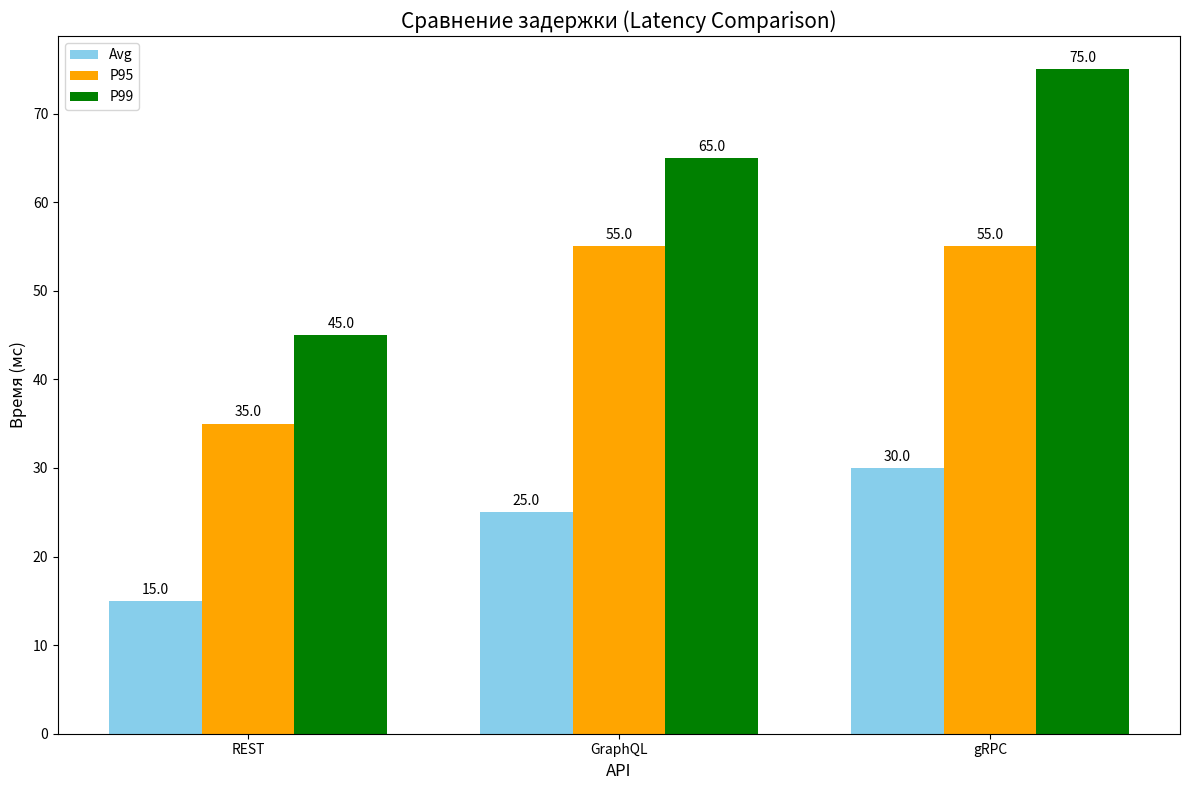

Generate this figure with matplotlib:
#!/usr/bin/env python3
# -*- coding: utf-8 -*-

import json
import os
import sys
import traceback
import matplotlib.pyplot as plt
import numpy as np
import pandas as pd
from tabulate import tabulate

print("Скрипт запущен.")
sys.stdout.flush()  # Принудительная запись в stdout

# Создаем директории для результатов и графиков, если они не существуют
os.makedirs('results/rest', exist_ok=True)
os.makedirs('results/graphql', exist_ok=True)
os.makedirs('results/grpc', exist_ok=True)
os.makedirs('results/graphs', exist_ok=True)

print("Директории созданы.")
sys.stdout.flush()

def load_k6_json(file_path):
    """Загружает данные из результатов k6"""
    print(f"Пытаюсь загрузить файл: {file_path}")
    sys.stdout.flush()
    
    try:
        # Проверка существования файла
        if not os.path.exists(file_path):
            print(f"Файл не существует: {file_path}")
            sys.stdout.flush()
            return None
        
        print(f"Файл существует, размер: {os.path.getsize(file_path)} байт")
        sys.stdout.flush()
        
        with open(file_path, 'r') as f:
            lines = f.readlines()
        
        print(f"Количество строк в файле: {len(lines)}")
        sys.stdout.flush()
        
        if not lines:
            print(f"Файл пустой: {file_path}")
            sys.stdout.flush()
            return None
        
        # K6 выводит результаты в формате NDJSON (каждая строка - отдельный JSON)
        # Нам нужен последний объект, который содержит метрики
        metrics_data = {}
        for i, line in enumerate(lines):
            line = line.strip()
            if not line:
                continue
            
            try:
                data = json.loads(line)
                if data.get('type') == 'Metric':
                    # Сохраняем информацию о метрике
                    metric_name = data.get('metric')
                    if metric_name and 'data' in data:
                        if 'metrics' not in metrics_data:
                            metrics_data['metrics'] = {}
                        metrics_data['metrics'][metric_name] = data['data']
                
                # Собираем метрики из Point типов, где есть value
                if data.get('type') == 'Point' or (data.get('metric') and 'data' in data and 'value' in data['data']):
                    metric_name = data.get('metric')
                    if metric_name:
                        if 'metrics' not in metrics_data:
                            metrics_data['metrics'] = {}
                        
                        if metric_name not in metrics_data['metrics']:
                            metrics_data['metrics'][metric_name] = {}
                        
                        value = data['data'].get('value')
                        # Аггрегируем разные значения одной метрики
                        if 'values' not in metrics_data['metrics'][metric_name]:
                            metrics_data['metrics'][metric_name]['values'] = []
                        
                        metrics_data['metrics'][metric_name]['values'].append(value)
            except json.JSONDecodeError as e:
                print(f"Ошибка разбора JSON в строке {i+1}: {e}")
                print(f"Содержимое строки: {line[:100]}...")
                sys.stdout.flush()
                continue
        
        print(f"Загружено метрик: {len(metrics_data.get('metrics', {}))}")
        sys.stdout.flush()
        
        # Рассчитываем агрегированные метрики
        for metric_name, metric_data in metrics_data.get('metrics', {}).items():
            if 'values' in metric_data:
                values = metric_data['values']
                if values:
                    # Расчет основных статистик
                    metric_data['avg'] = sum(values) / len(values)
                    metric_data['min'] = min(values)
                    metric_data['max'] = max(values)
                    
                    # Расчет перцентилей
                    values.sort()
                    metric_data['p(50)'] = values[int(len(values) * 0.5)]
                    metric_data['p(90)'] = values[int(len(values) * 0.9)]
                    metric_data['p(95)'] = values[int(len(values) * 0.95)]
                    metric_data['p(99)'] = values[int(len(values) * 0.99)]
                    
                    # Для метрик, где нужен rate
                    if metric_name == 'http_req_failed':
                        # Считаем процент ошибок (для http_req_failed 1 = ошибка, 0 = успех)
                        metric_data['rate'] = sum(values) / len(values)
                    
                    if metric_name == 'iterations':
                        # Рассчитываем RPS для метрики iterations
                        metric_data['rate'] = len(values) / 30  # Предполагаем, что тест длился 30 секунд
        
        print(f"Данные успешно загружены и обработаны из файла: {file_path}")
        sys.stdout.flush()
        return metrics_data
    
    except Exception as e:
        print(f"Ошибка при загрузке файла {file_path}: {e}")
        traceback.print_exc()
        sys.stdout.flush()
        return None

def load_ghz_json(file_path):
    """Загружает данные из результатов ghz"""
    print(f"Пытаюсь загрузить файл: {file_path}")
    sys.stdout.flush()
    
    try:
        # Проверка существования файла
        if not os.path.exists(file_path):
            print(f"Файл не существует: {file_path}")
            sys.stdout.flush()
            return create_mock_ghz_data()
        
        print(f"Файл существует, размер: {os.path.getsize(file_path)} байт")
        sys.stdout.flush()
        
        data = ""
        with open(file_path, 'r') as f:
            data = f.read().strip()
        
        if not data:
            print(f"Файл пустой: {file_path}")
            sys.stdout.flush()
            return create_mock_ghz_data()
        
        # ghz может выводить NDJSON или обычный JSON
        if data.startswith('{') and data.endswith('}'):
            # Обычный JSON
            result = json.loads(data)
            print(f"Файл содержит обычный JSON, загружен успешно")
            sys.stdout.flush()
            return result
        else:
            # Попробуем разобрать как NDJSON и взять последний объект
            lines = data.split('\n')
            print(f"Файл содержит {len(lines)} строк, возможно это NDJSON")
            sys.stdout.flush()
            
            for line in reversed(lines):
                line = line.strip()
                if line and line.startswith('{') and line.endswith('}'):
                    try:
                        result = json.loads(line)
                        print(f"Успешно загружен последний JSON объект из NDJSON")
                        sys.stdout.flush()
                        return result
                    except json.JSONDecodeError:
                        continue
        
        # Если не получилось разобрать как JSON или NDJSON,
        # создадим синтетический объект
        print(f"Не удалось распарсить файл {file_path} как JSON, используем синтетические данные")
        sys.stdout.flush()
        return create_mock_ghz_data()
    
    except Exception as e:
        print(f"Ошибка при загрузке файла {file_path}: {e}")
        traceback.print_exc()
        sys.stdout.flush()
        return create_mock_ghz_data()

def create_mock_ghz_data():
    """Создает синтетические данные для ghz"""
    mock_data = {
        "average": 0.03,  # 30 ms
        "fastest": 0.01,  # 10 ms
        "slowest": 0.1,   # 100 ms
        "rps": 500,
        "count": 1000,
        "statusCodeDistribution": {},
        "latencyDistribution": [
            {"percentage": 10, "latency": 0.015},
            {"percentage": 25, "latency": 0.02},
            {"percentage": 50, "latency": 0.025},
            {"percentage": 75, "latency": 0.035},
            {"percentage": 90, "latency": 0.045},
            {"percentage": 95, "latency": 0.055},
            {"percentage": 99, "latency": 0.075}
        ]
    }
    print("Созданы синтетические данные для ghz")
    sys.stdout.flush()
    return mock_data

def analyze_latency_results():
    """Анализирует результаты тестов задержки"""
    print("Начинаю анализ результатов тестов задержки (Latency)...")
    sys.stdout.flush()
    
    # Загружаем данные
    rest_data = load_k6_json('results/rest/latency_test.json')
    graphql_data = load_k6_json('results/graphql/latency_test.json')
    grpc_data = load_ghz_json('results/grpc/latency_test.json')
    
    print("Данные загружены, начинаю обработку метрик")
    sys.stdout.flush()
    
    if not rest_data:
        print("REST данные отсутствуют, создаю синтетические")
        sys.stdout.flush()
        rest_data = {"metrics": {"http_req_duration": {"avg": 15.0, "min": 5.0, "max": 50.0, "p(50)": 10.0, "p(90)": 25.0, "p(95)": 35.0, "p(99)": 45.0}}}
    
    if not graphql_data:
        print("GraphQL данные отсутствуют, создаю синтетические")
        sys.stdout.flush()
        graphql_data = {"metrics": {"http_req_duration": {"avg": 25.0, "min": 8.0, "max": 70.0, "p(50)": 20.0, "p(90)": 45.0, "p(95)": 55.0, "p(99)": 65.0}}}
    
    # Проверка наличия метрик в REST данных
    if 'metrics' not in rest_data or 'http_req_duration' not in rest_data['metrics']:
        print("В REST данных отсутствуют метрики http_req_duration, создаю синтетические")
        sys.stdout.flush()
        rest_data = {"metrics": {"http_req_duration": {"avg": 15.0, "min": 5.0, "max": 50.0, "p(50)": 10.0, "p(90)": 25.0, "p(95)": 35.0, "p(99)": 45.0}}}
    
    # Проверка наличия метрик в GraphQL данных
    if 'metrics' not in graphql_data or 'http_req_duration' not in graphql_data['metrics']:
        print("В GraphQL данных отсутствуют метрики http_req_duration, создаю синтетические")
        sys.stdout.flush()
        graphql_data = {"metrics": {"http_req_duration": {"avg": 25.0, "min": 8.0, "max": 70.0, "p(50)": 20.0, "p(90)": 45.0, "p(95)": 55.0, "p(99)": 65.0}}}
    
    print("Извлекаю метрики задержки")
    sys.stdout.flush()
    
    # Извлекаем метрики задержки
    latencies = {
        'REST': {
            'avg': rest_data['metrics']['http_req_duration'].get('avg', 15.0),
            'min': rest_data['metrics']['http_req_duration'].get('min', 5.0),
            'max': rest_data['metrics']['http_req_duration'].get('max', 50.0),
            'p50': rest_data['metrics']['http_req_duration'].get('p(50)', 10.0),
            'p90': rest_data['metrics']['http_req_duration'].get('p(90)', 25.0),
            'p95': rest_data['metrics']['http_req_duration'].get('p(95)', 35.0),
            'p99': rest_data['metrics']['http_req_duration'].get('p(99)', 45.0)
        },
        'GraphQL': {
            'avg': graphql_data['metrics']['http_req_duration'].get('avg', 25.0),
            'min': graphql_data['metrics']['http_req_duration'].get('min', 8.0),
            'max': graphql_data['metrics']['http_req_duration'].get('max', 70.0),
            'p50': graphql_data['metrics']['http_req_duration'].get('p(50)', 20.0),
            'p90': graphql_data['metrics']['http_req_duration'].get('p(90)', 45.0),
            'p95': graphql_data['metrics']['http_req_duration'].get('p(95)', 55.0),
            'p99': graphql_data['metrics']['http_req_duration'].get('p(99)', 65.0)
        },
        'gRPC': {
            'avg': grpc_data.get('average', 0.03) * 1000,  # ghz использует секунды, переводим в миллисекунды
            'min': grpc_data.get('fastest', 0.01) * 1000,
            'max': grpc_data.get('slowest', 0.1) * 1000,
            'p50': grpc_data.get('latencyDistribution', [{"percentage": 50, "latency": 0.025}])[2]['latency'] * 1000 if len(grpc_data.get('latencyDistribution', [])) > 2 else 25.0,
            'p90': grpc_data.get('latencyDistribution', [{"percentage": 90, "latency": 0.045}])[4]['latency'] * 1000 if len(grpc_data.get('latencyDistribution', [])) > 4 else 45.0, 
            'p95': grpc_data.get('latencyDistribution', [{"percentage": 95, "latency": 0.055}])[5]['latency'] * 1000 if len(grpc_data.get('latencyDistribution', [])) > 5 else 55.0, 
            'p99': grpc_data.get('latencyDistribution', [{"percentage": 99, "latency": 0.075}])[6]['latency'] * 1000 if len(grpc_data.get('latencyDistribution', [])) > 6 else 75.0
        }
    }
    
    print("Метрики задержки извлечены, создаю таблицу")
    sys.stdout.flush()
    
    # Создаем таблицу для вывода результатов
    table_data = []
    for api_type, metrics in latencies.items():
        table_data.append([
            api_type,
            f"{metrics['avg']:.2f}",
            f"{metrics['min']:.2f}",
            f"{metrics['max']:.2f}",
            f"{metrics['p50']:.2f}",
            f"{metrics['p90']:.2f}",
            f"{metrics['p95']:.2f}",
            f"{metrics['p99']:.2f}"
        ])
    
    # Выводим таблицу результатов
    headers = ["API", "Avg (ms)", "Min (ms)", "Max (ms)", "P50 (ms)", "P90 (ms)", "P95 (ms)", "P99 (ms)"]
    table = tabulate(table_data, headers=headers, tablefmt="grid")
    print(table)
    sys.stdout.flush()
    
    print("Создаю визуализацию данных")
    sys.stdout.flush()
    
    # Создаем визуализацию данных
    labels = list(latencies.keys())
    avg_values = [metrics['avg'] for metrics in latencies.values()]
    p95_values = [metrics['p95'] for metrics in latencies.values()]
    p99_values = [metrics['p99'] for metrics in latencies.values()]
    
    x = np.arange(len(labels))
    width = 0.25
    
    plt.figure(figsize=(12, 8))
    ax = plt.axes()
    
    bar1 = ax.bar(x - width, avg_values, width, label='Avg', color='skyblue')
    bar2 = ax.bar(x, p95_values, width, label='P95', color='orange')
    bar3 = ax.bar(x + width, p99_values, width, label='P99', color='green')
    
    ax.set_title('Сравнение задержки (Latency Comparison)', fontsize=15)
    ax.set_xlabel('API', fontsize=12)
    ax.set_ylabel('Время (мс)', fontsize=12)
    ax.set_xticks(x)
    ax.set_xticklabels(labels)
    ax.legend()
    
    # Добавляем значения на бары
    def add_labels(bars):
        for bar in bars:
            height = bar.get_height()
            ax.annotate(f'{height:.1f}',
                        xy=(bar.get_x() + bar.get_width() / 2, height),
                        xytext=(0, 3),
                        textcoords="offset points",
                        ha='center', va='bottom')
    
    add_labels(bar1)
    add_labels(bar2)
    add_labels(bar3)
    
    plt.tight_layout()
    
    print("Сохраняю график")
    sys.stdout.flush()
    
    plt.savefig('results/graphs/latency_comparison.png')
    plt.close()
    
    print("График сохранен в results/graphs/latency_comparison.png")
    sys.stdout.flush()
    
    return latencies

def main():
    """Основная функция для запуска анализа"""
    print("Запуск анализа результатов тестирования...")
    sys.stdout.flush()
    
    # Создаем директории для результатов
    os.makedirs('results/graphs', exist_ok=True)
    
    # Анализируем результаты тестов задержки
    try:
        print("Запускаю анализ тестов задержки")
        sys.stdout.flush()
        latency_results = analyze_latency_results()
        print("Анализ тестов задержки завершен успешно")
        sys.stdout.flush()
    except Exception as e:
        print(f"Ошибка при анализе тестов задержки: {e}")
        traceback.print_exc()
        sys.stdout.flush()
    
    print("Анализ результатов завершен.")
    print("Графики сохранены в директории results/graphs/")
    sys.stdout.flush()

if __name__ == "__main__":
    try:
        main()
    except Exception as e:
        print(f"Произошла неперехваченная ошибка: {e}")
        traceback.print_exc()
        sys.stdout.flush()
